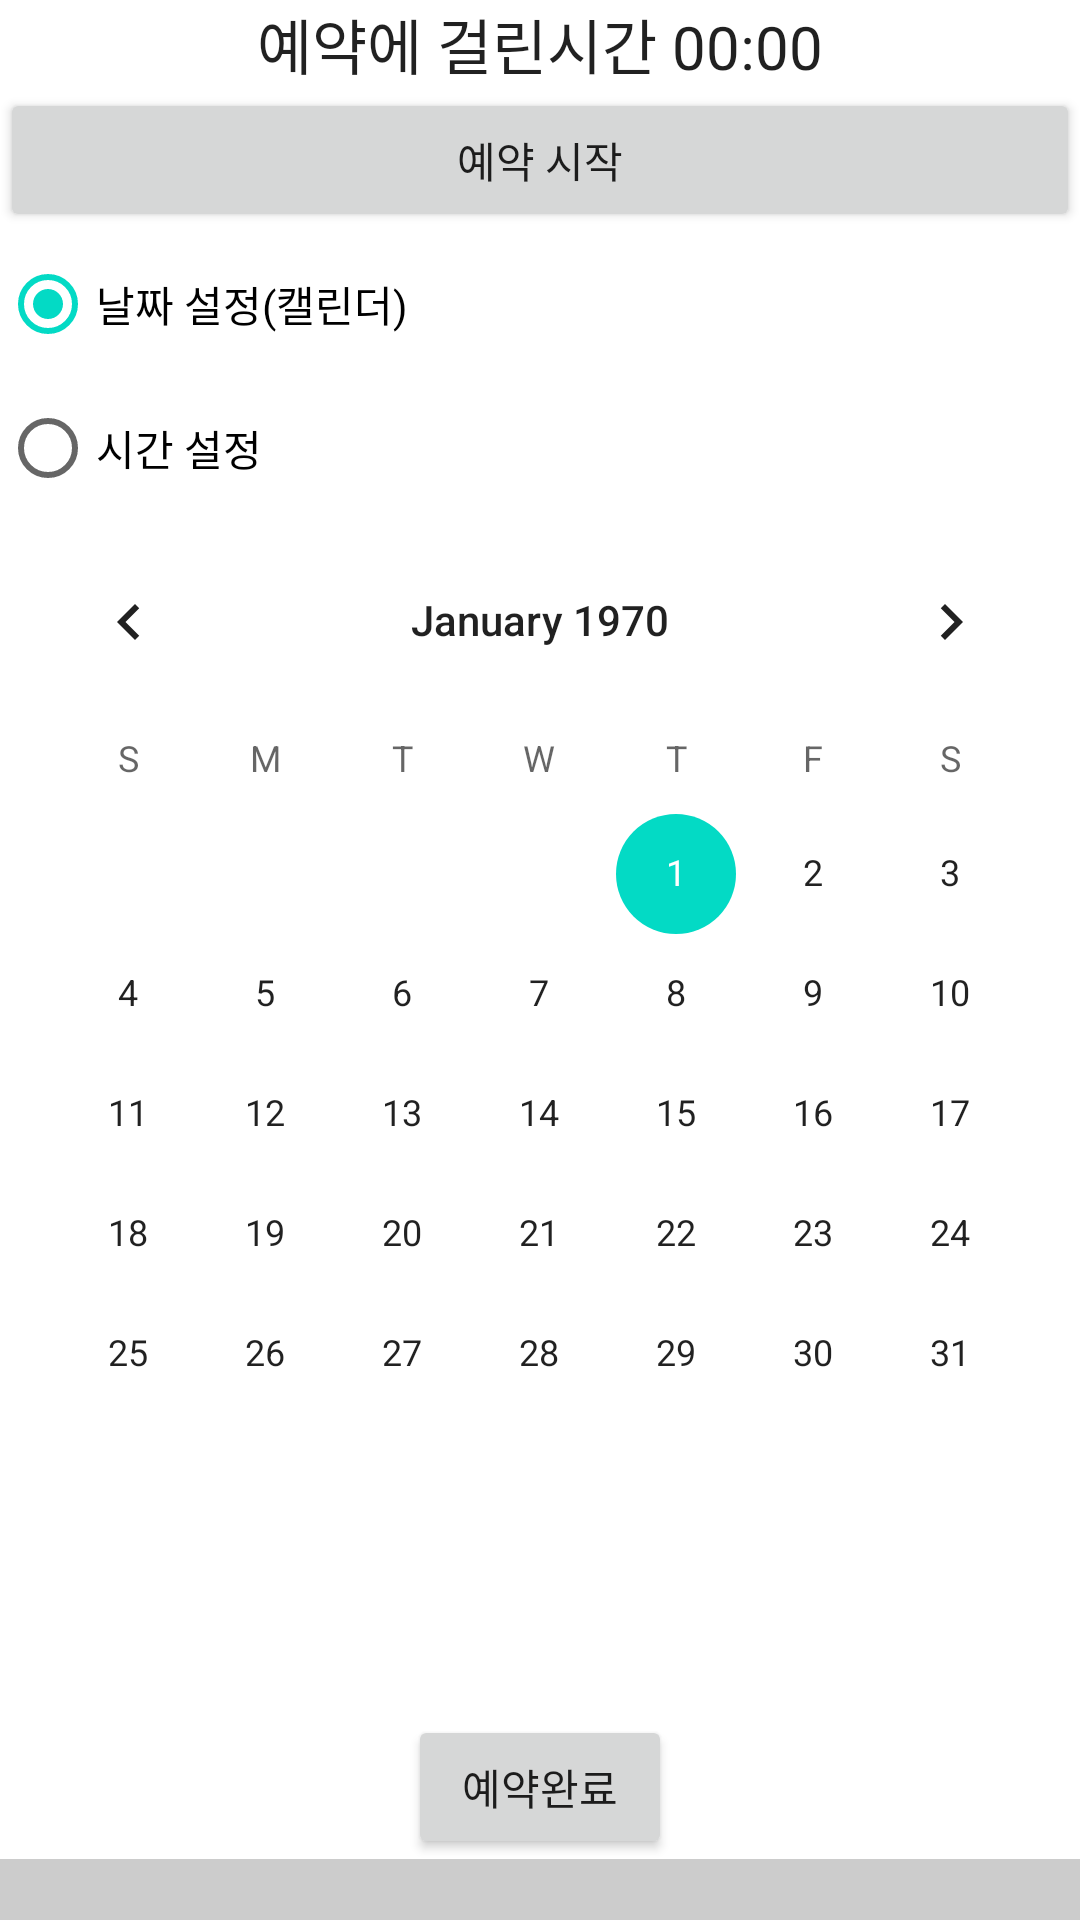

Android layout source for this screen:
<!-- AndroidManifest.xml: application theme Theme.MySitReview -->
<!-- res/layout/activity_time_choice_plus.xml -->
<?xml version="1.0" encoding="utf-8"?>
<LinearLayout xmlns:android="http://schemas.android.com/apk/res/android"
    xmlns:tools="http://schemas.android.com/tools"
    android:layout_width="match_parent"
    android:layout_height="match_parent"
    android:orientation="vertical"
    tools:context=".MainActivity">

    <Chronometer
        android:id="@+id/chrono1"
        android:layout_width="match_parent"
        android:layout_height="wrap_content"
        android:format="예약에 걸린시간 %s"
        android:textSize="20sp"
        android:gravity="center"/>

    <Button
        android:id="@+id/btnStart"
        android:layout_width="match_parent"
        android:layout_height="wrap_content"
        android:text="예약 시작"
        tools:ignore="HardcodedText" />

    <RadioGroup
        android:layout_width="wrap_content"
        android:layout_height="wrap_content">

        <RadioButton
            android:id="@+id/rdoCal"
            android:layout_width="wrap_content"
            android:layout_height="wrap_content"
            android:checked="true"
            android:text="날짜 설정(캘린더)"
            tools:ignore="HardcodedText" />

        <RadioButton
            android:id="@+id/rdoTime"
            android:layout_width="wrap_content"
            android:layout_height="wrap_content"
            android:text="시간 설정"
            tools:ignore="HardcodedText" />

    </RadioGroup>

    <FrameLayout
        android:layout_width="match_parent"
        android:layout_height="match_parent"
        android:layout_weight="1"
        tools:ignore="InefficientWeight">


        <CalendarView
            android:id="@+id/calView1"
            android:layout_width="match_parent"
            android:layout_height="wrap_content"
            android:visibility="visible"/>

        <TimePicker
            android:id="@+id/tPicker1"
            android:timePickerMode="spinner"
            android:layout_width="match_parent"
            android:layout_height="wrap_content"
            android:visibility="invisible"/>

    </FrameLayout>

    <LinearLayout
        android:orientation="vertical"
        android:layout_width="match_parent"
        android:layout_height="wrap_content">

        <Button
            android:id="@+id/btnEnd"
            android:layout_gravity="center"
            android:layout_width="wrap_content"
            android:layout_height="wrap_content"
            android:text="예약완료"
            tools:ignore="HardcodedText" />

        <TextView
            android:id="@+id/tvResult"
            android:layout_width="match_parent"
            android:layout_height="wrap_content"
            android:background="#CCCCCC"
            android:gravity="center"
            android:textColor="#FF0000"
            android:textSize="15sp"/>

    </LinearLayout>

</LinearLayout>
<!-- resources referenced by this layout -->
<resources>
  <style name="Theme.MySitReview" parent="Theme.MaterialComponents.DayNight.DarkActionBar">
          
          <item name="colorPrimary">@color/purple_500</item>
          <item name="colorPrimaryVariant">@color/purple_700</item>
          <item name="colorOnPrimary">@color/white</item>
          
          <item name="colorSecondary">@color/teal_200</item>
          <item name="colorSecondaryVariant">@color/teal_700</item>
          <item name="colorOnSecondary">@color/black</item>
          
          <item name="android:statusBarColor">?attr/colorPrimaryVariant</item>
          
      </style>
  <color name="purple_500">#FF6200EE</color>
  <color name="purple_700">#FF3700B3</color>
  <color name="white">#FFFFFFFF</color>
  <color name="teal_200">#FF03DAC5</color>
  <color name="teal_700">#FF018786</color>
  <color name="black">#FF000000</color>
</resources>
